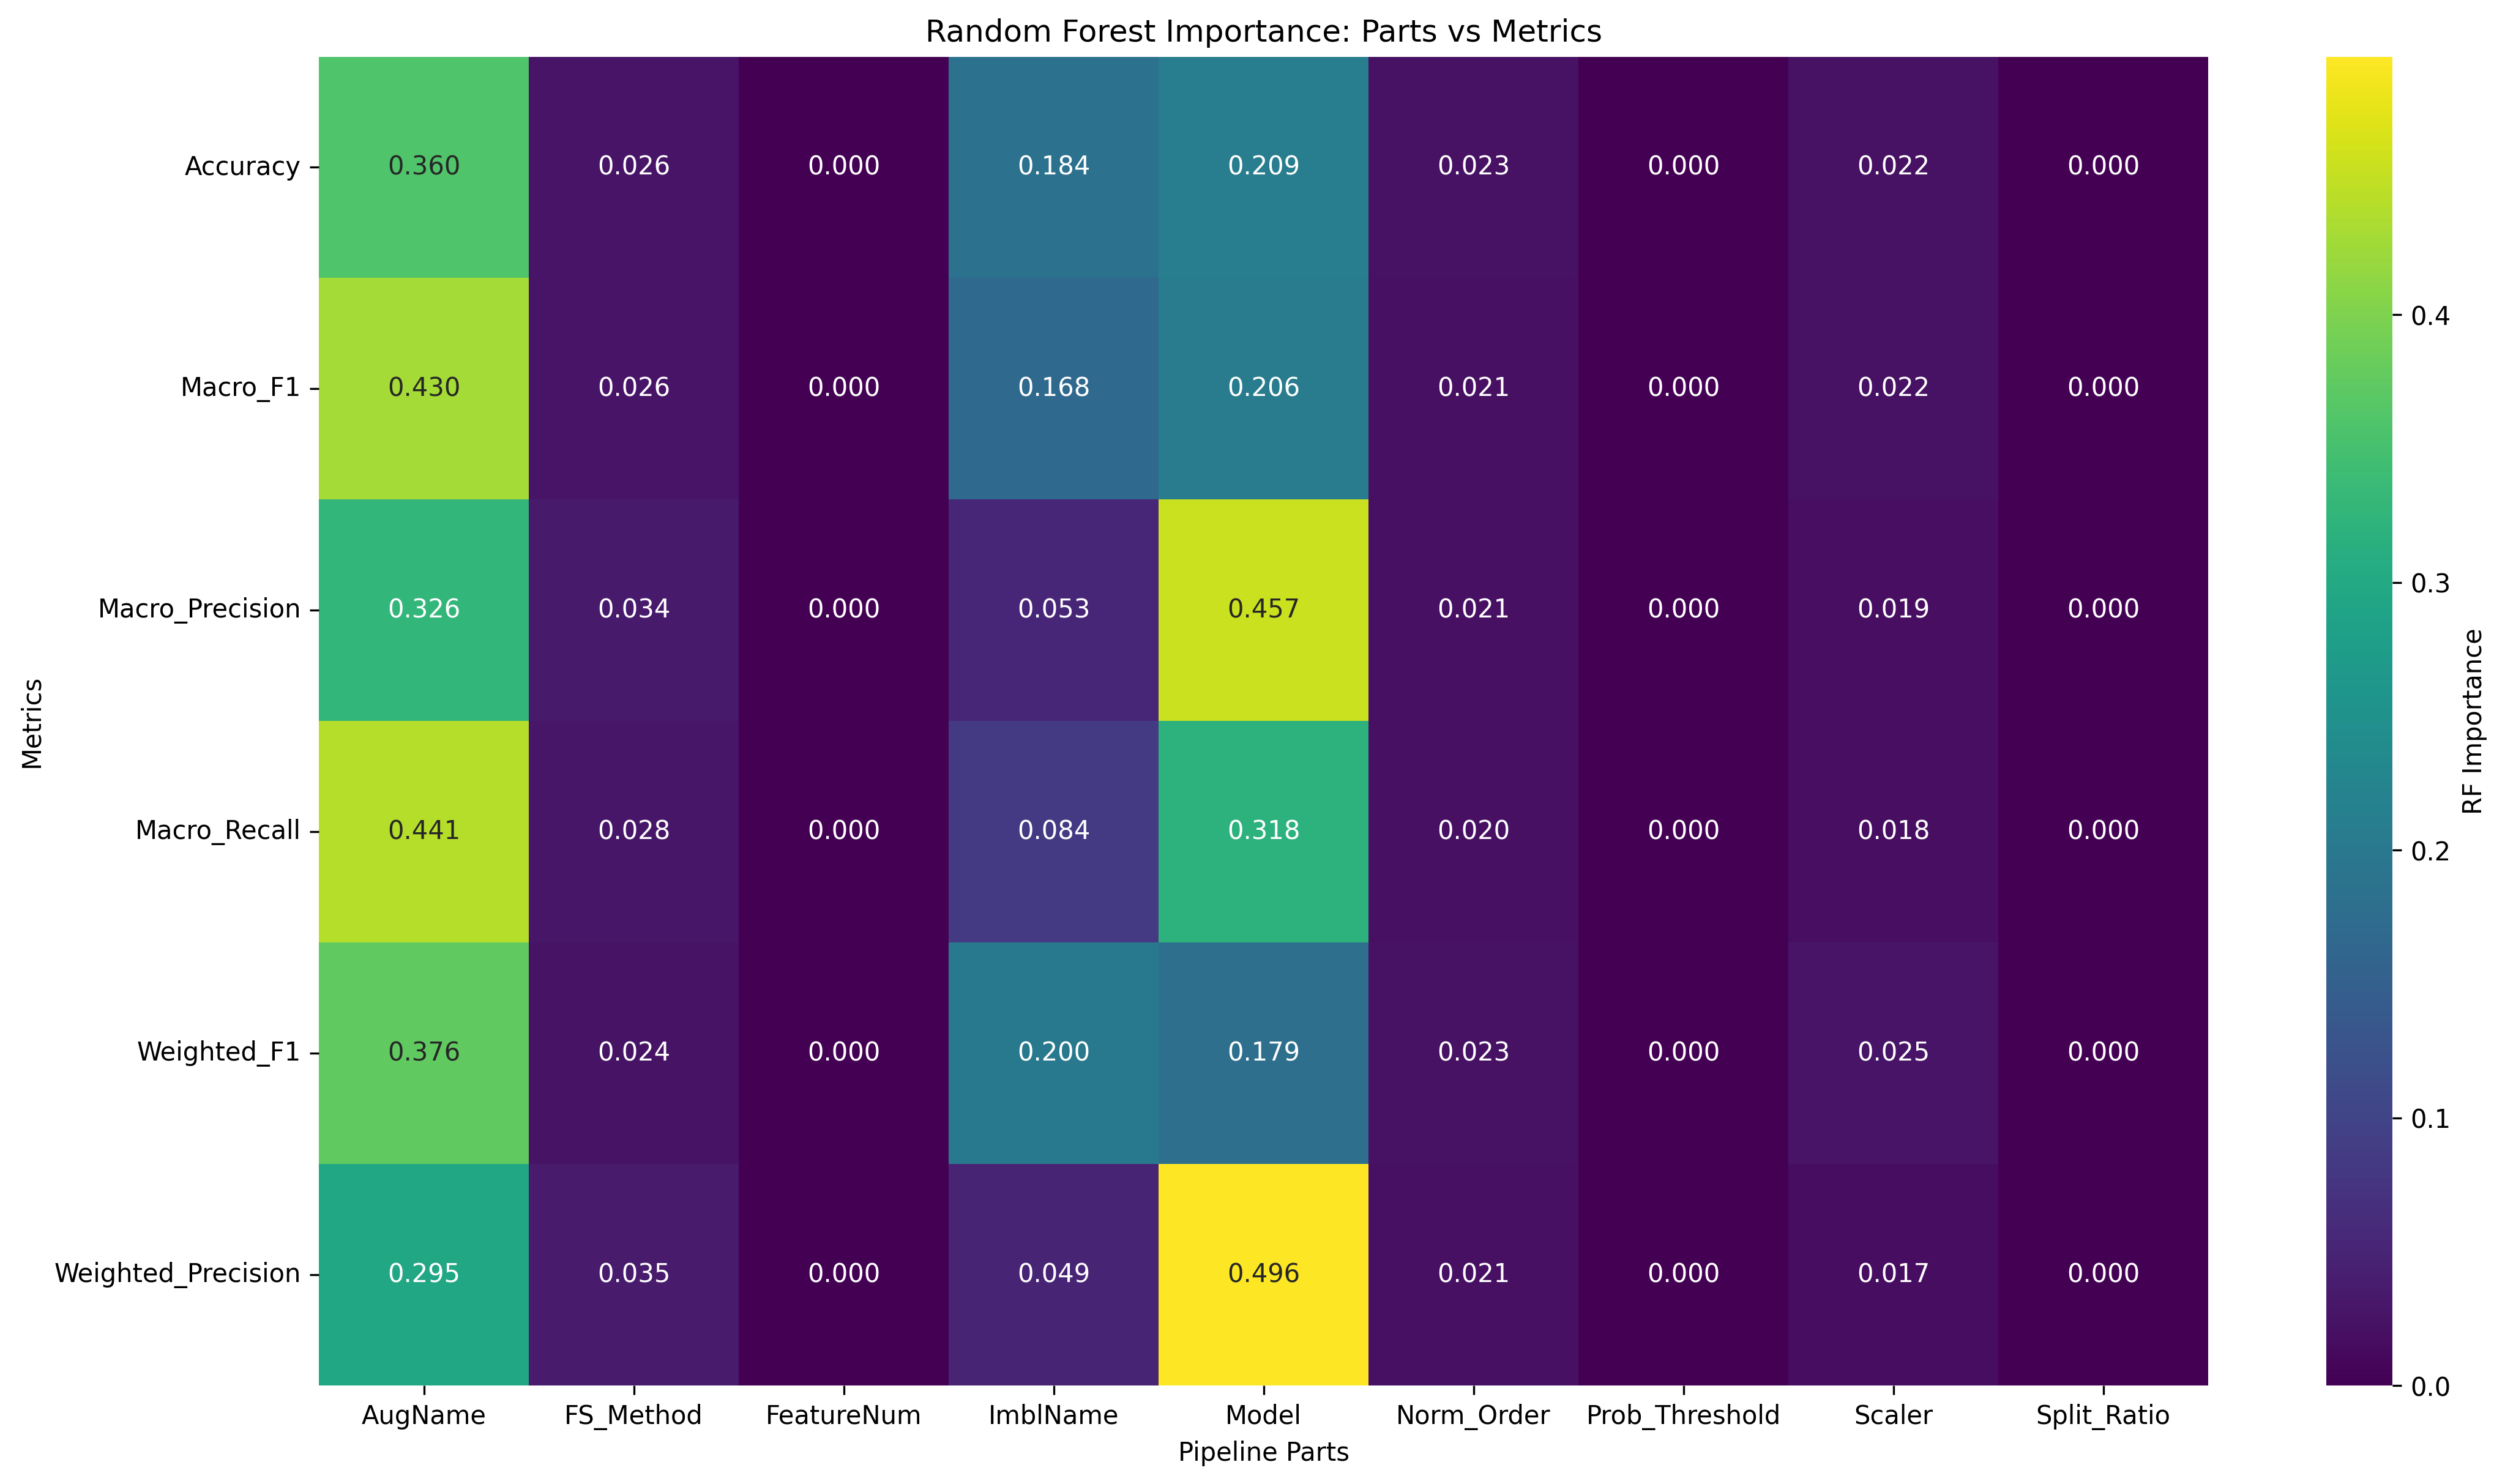

The data file committed next to this chart (first rows):
Metric, AugName, FS_Method, FeatureNum, ImblName, Model, Norm_Order, Prob_Threshold, Scaler, Split_Ratio
Accuracy, 0.3601, 0.02556, 0.0, 0.1845, 0.209, 0.02256, 0.0, 0.02189, 0.0
Macro_F1, 0.4302, 0.02604, 0.0, 0.1677, 0.2059, 0.02055, 0.0, 0.02218, 0.0
Macro_Precision, 0.326, 0.03394, 0.0, 0.0526, 0.4574, 0.02116, 0.0, 0.01929, 0.0
Macro_Recall, 0.4408, 0.02844, 0.0, 0.08427, 0.3184, 0.02035, 0.0, 0.01845, 0.0
Weighted_F1, 0.3759, 0.02425, 0.0, 0.2005, 0.1794, 0.02311, 0.0, 0.02537, 0.0
Weighted_Precision, 0.2952, 0.03515, 0.0, 0.04915, 0.4964, 0.02084, 0.0, 0.01734, 0.0
